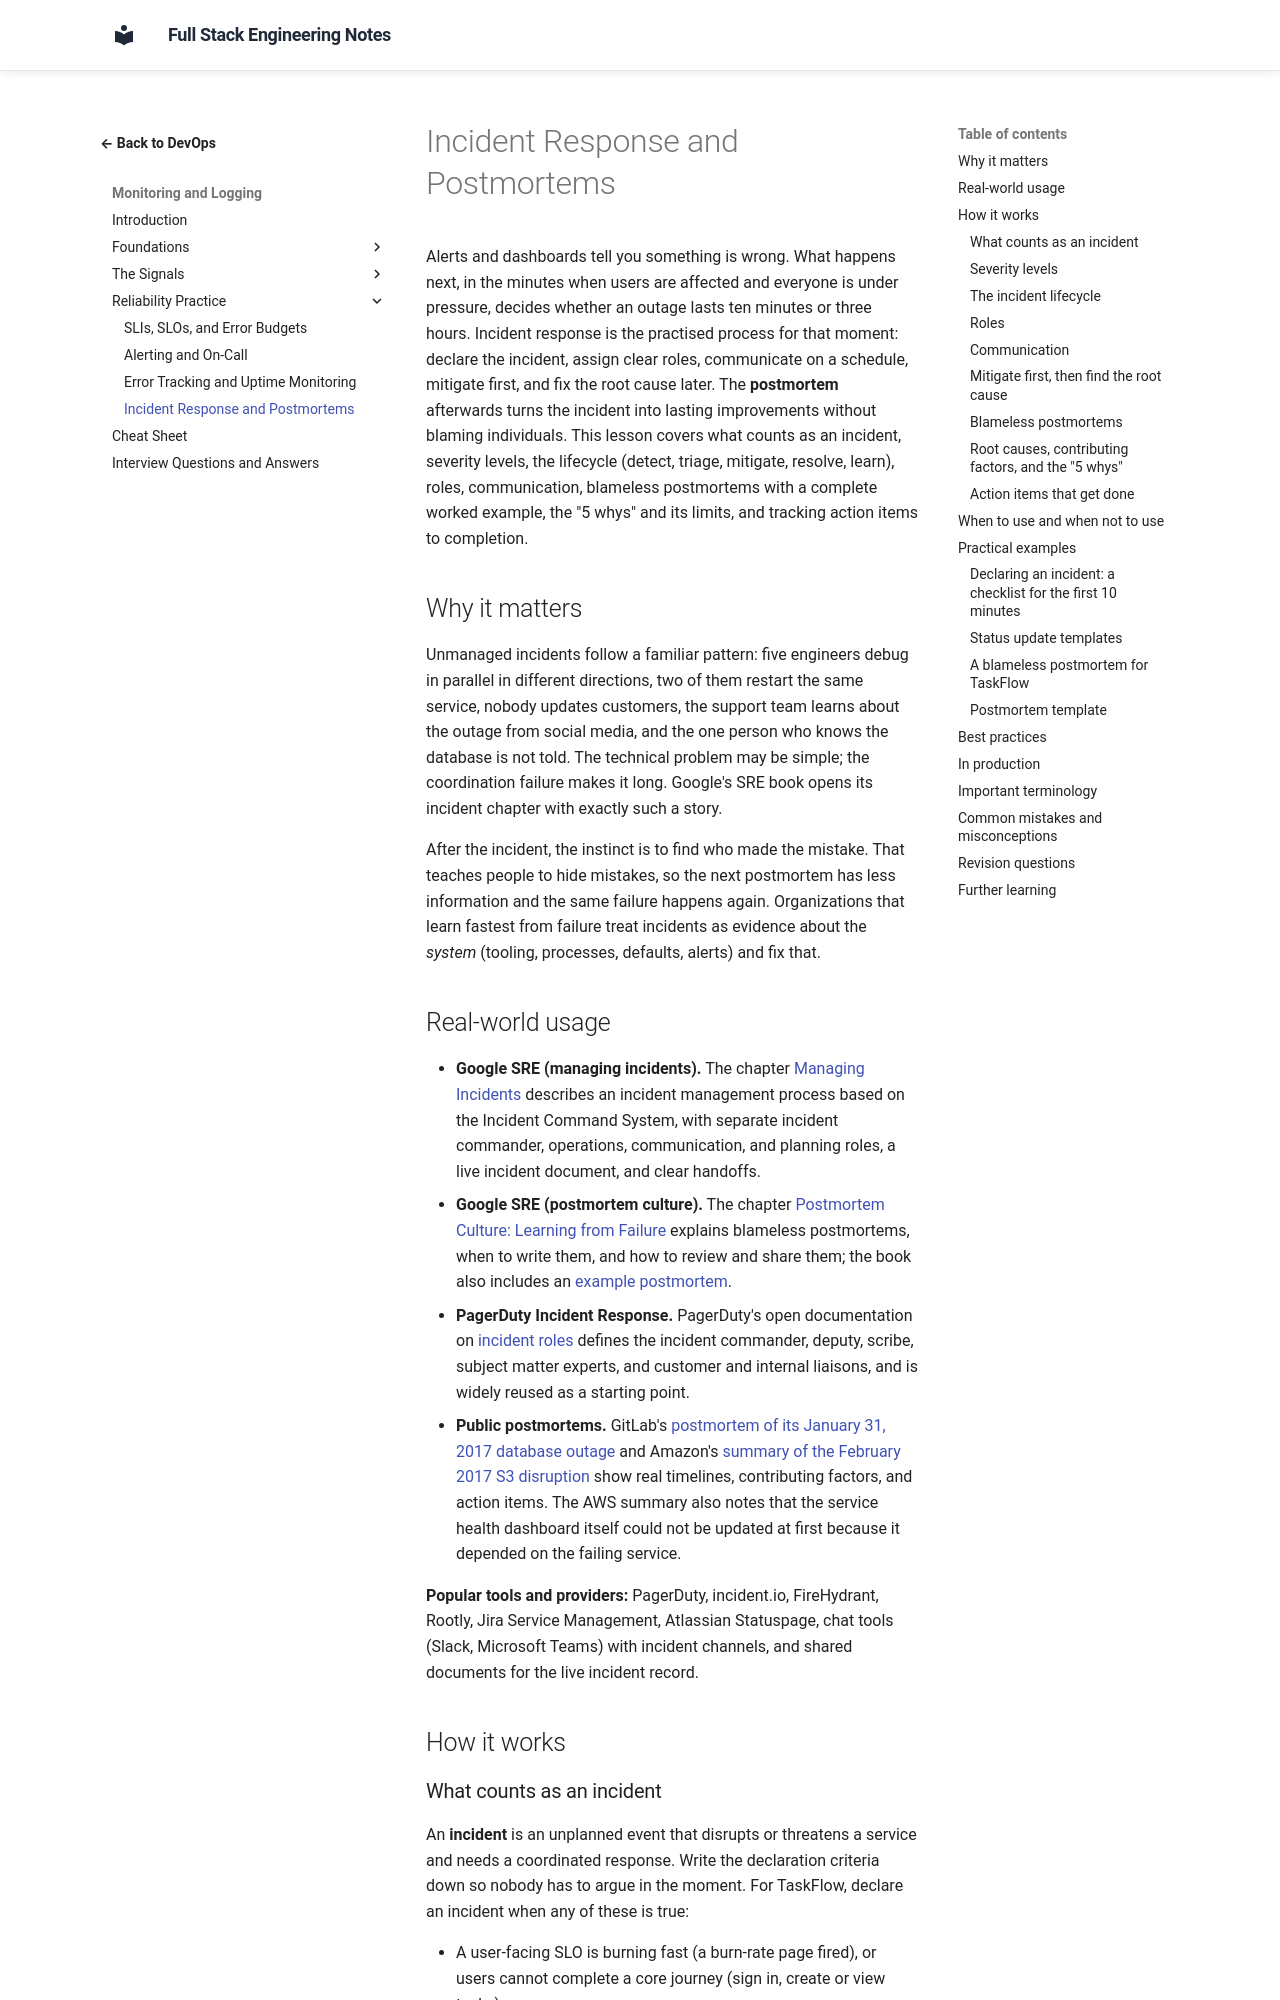

repository: murthy-satti/fullstack-notes · page: 08-devops-and-deployment/monitoring-and-logging/incident-response-and-postmortems/index.html · generator: mkdocs

# Incident Response and Postmortems

Alerts and dashboards tell you something is wrong. What happens next, in
the minutes when users are affected and everyone is under pressure,
decides whether an outage lasts ten minutes or three hours. Incident
response is the practised process for that moment: declare the incident,
assign clear roles, communicate on a schedule, mitigate first, and fix the
root cause later. The **postmortem** afterwards turns the incident into
lasting improvements without blaming individuals. This lesson covers what
counts as an incident, severity levels, the lifecycle (detect, triage,
mitigate, resolve, learn), roles, communication, blameless postmortems
with a complete worked example, the "5 whys" and its limits, and tracking
action items to completion.

## Why it matters

Unmanaged incidents follow a familiar pattern: five engineers debug in
parallel in different directions, two of them restart the same service,
nobody updates customers, the support team learns about the outage from
social media, and the one person who knows the database is not told. The
technical problem may be simple; the coordination failure makes it long.
Google's SRE book opens its incident chapter with exactly such a story.

After the incident, the instinct is to find who made the mistake. That
teaches people to hide mistakes, so the next postmortem has less
information and the same failure happens again. Organizations that learn
fastest from failure treat incidents as evidence about the *system*
(tooling, processes, defaults, alerts) and fix that.

## Real-world usage

- **Google SRE (managing incidents).** The chapter
  [Managing Incidents](https://sre.google/sre-book/managing-incidents/)
  describes an incident management process based on the Incident Command
  System, with separate incident commander, operations, communication, and
  planning roles, a live incident document, and clear handoffs.
- **Google SRE (postmortem culture).** The chapter
  [Postmortem Culture: Learning from Failure](https://sre.google/sre-book/postmortem-culture/)
  explains blameless postmortems, when to write them, and how to review
  and share them; the book also includes an
  [example postmortem](https://sre.google/sre-book/example-postmortem/).
- **PagerDuty Incident Response.** PagerDuty's open documentation on
  [incident roles](https://response.pagerduty.com/before/different_roles/)
  defines the incident commander, deputy, scribe, subject matter experts,
  and customer and internal liaisons, and is widely reused as a starting
  point.
- **Public postmortems.** GitLab's
  [postmortem of its January 31, 2017 database outage](https://about.gitlab.com/blog/2017/02/10/postmortem-of-database-outage-of-january-31/)
  and Amazon's
  [summary of the February 2017 S3 disruption](https://aws.amazon.com/message/41926/)
  show real timelines, contributing factors, and action items. The AWS
  summary also notes that the service health dashboard itself could not be
  updated at first because it depended on the failing service.

**Popular tools and providers:** PagerDuty, incident.io, FireHydrant,
Rootly, Jira Service Management, Atlassian Statuspage, chat tools (Slack,
Microsoft Teams) with incident channels, and shared documents for the
live incident record.

## How it works
